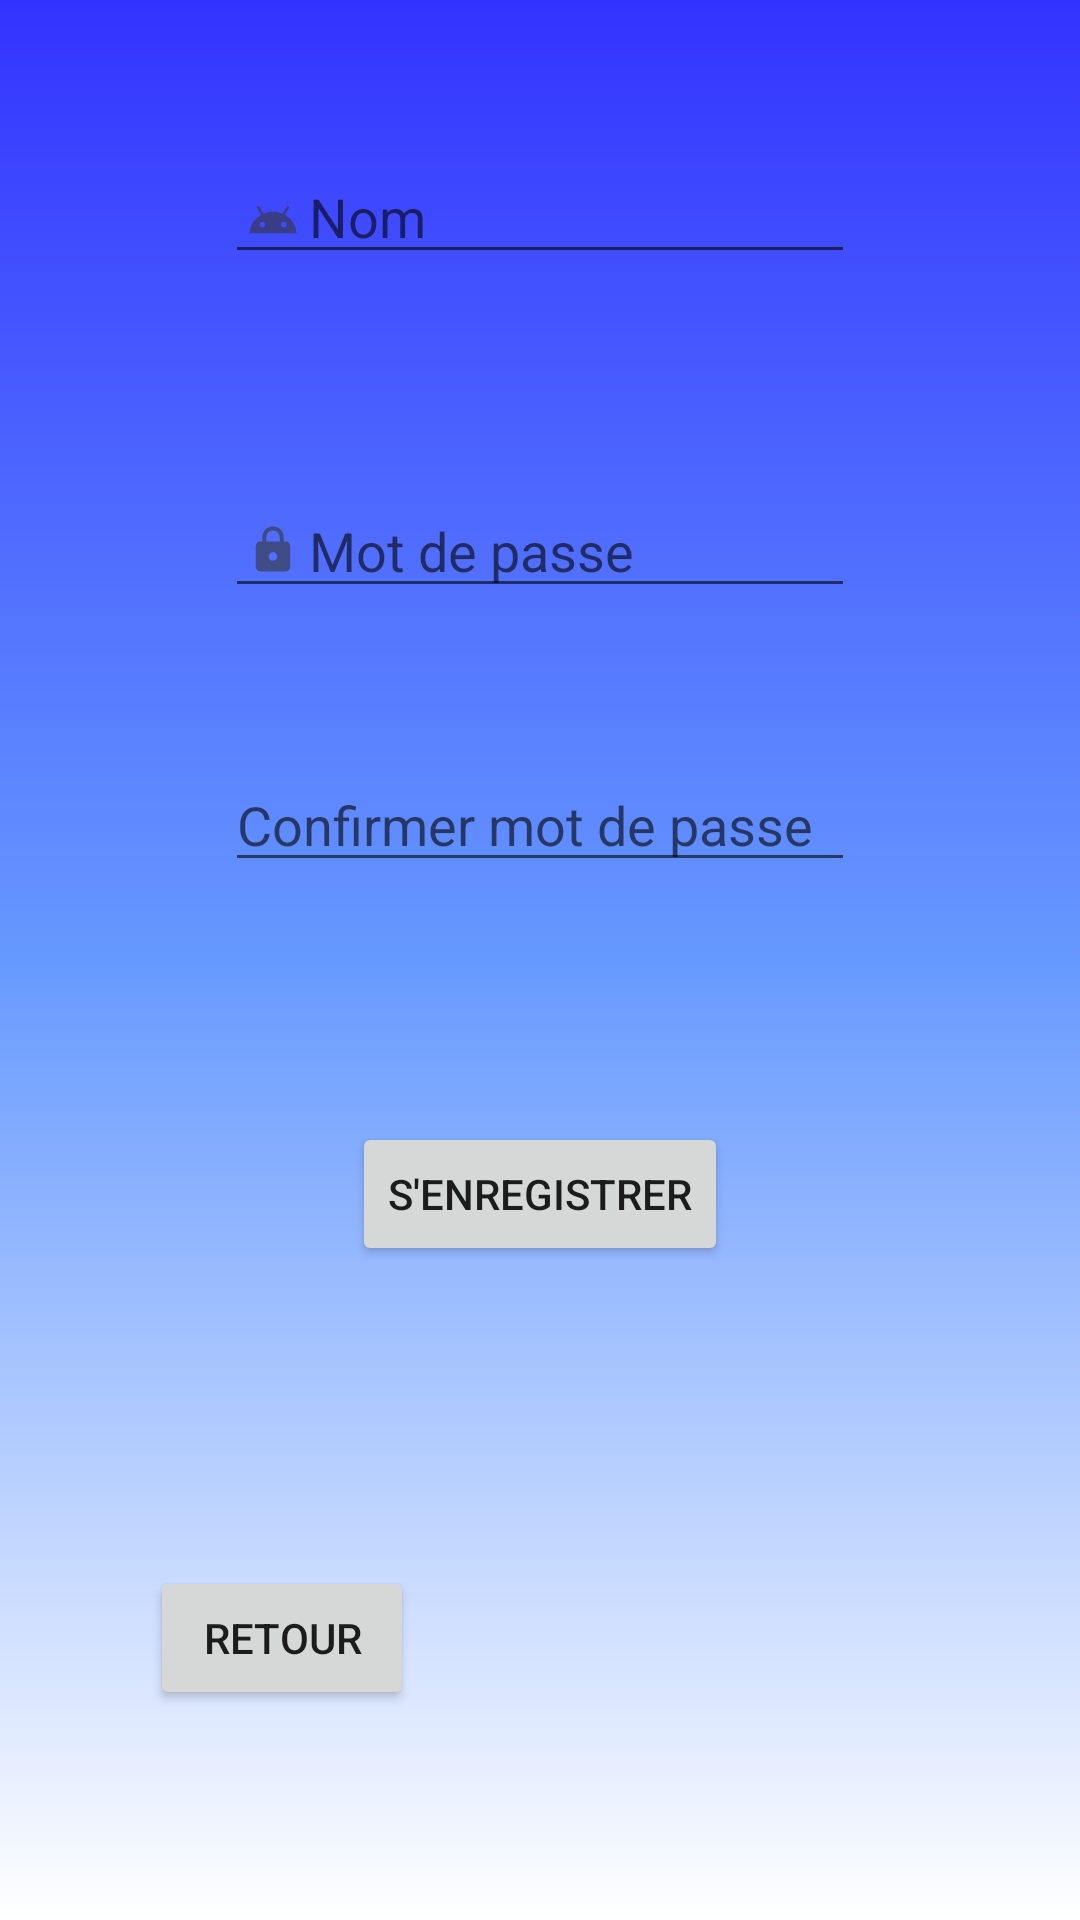

Layout XML and referenced resources for this Android screen:
<!-- AndroidManifest.xml: application theme AppTheme -->
<!-- res/layout/activity_inscription.xml -->
<?xml version="1.0" encoding="utf-8"?>

<RelativeLayout xmlns:android="http://schemas.android.com/apk/res/android"
    xmlns:app="http://schemas.android.com/apk/res-auto"
    xmlns:tools="http://schemas.android.com/tools"
    android:layout_width="match_parent"
    android:layout_height="match_parent"
    android:background="@drawable/back"

    tools:context=".InscriptionActivity">

    <EditText
        android:id="@+id/NomUserIns"
        android:layout_width="wrap_content"
        android:layout_height="wrap_content"
        android:ems="10"
        android:inputType="textPersonName"
        android:hint="@string/nom"
        tools:layout_editor_absoluteX="87dp"
        tools:layout_editor_absoluteY="126dp"
        android:layout_centerHorizontal="true"
        android:layout_margin="50dp"
        android:drawableLeft="@drawable/ic_action_id"
        />

    <EditText
        android:id="@+id/pasw"
        android:layout_width="wrap_content"
        android:layout_height="wrap_content"
        android:ems="10"
        android:hint="@string/mot_de_passe"
        android:inputType="textPassword"
        tools:layout_editor_absoluteX="87dp"
        android:layout_below="@id/NomUserIns"
        tools:layout_editor_absoluteY="331dp"
        android:layout_centerHorizontal="true"
        android:layout_margin="20dp"
        android:drawableLeft="@drawable/ic_action_lock"
        />

    <EditText
        android:id="@+id/repasw"
        android:layout_width="wrap_content"
        android:layout_height="wrap_content"
        android:ems="10"
        android:hint="Confirmer mot de passe"
        tools:layout_editor_absoluteX="80dp"
        tools:layout_editor_absoluteY="231dp"
        android:layout_below="@id/pasw"
        android:inputType="textPassword"
        android:layout_centerHorizontal="true"
        android:layout_margin="30dp"/>

    <Button
        android:id="@+id/buttonValidIn"
        android:layout_width="wrap_content"
        android:layout_height="wrap_content"
        android:text="@string/s_enregistrer"
        tools:layout_editor_absoluteX="151dp"
        tools:layout_editor_absoluteY="492dp"
        android:layout_below="@id/repasw"
        android:layout_centerHorizontal="true"
        android:layout_margin="50dp"/>
    <Button
        android:id="@+id/retourBut"
        android:layout_width="wrap_content"
        android:layout_height="wrap_content"
        android:text="@string/buttonRetour"
        tools:layout_editor_absoluteX="151dp"
        tools:layout_editor_absoluteY="492dp"
        android:layout_below="@id/buttonValidIn"
        android:layout_margin="50dp"/>



</RelativeLayout>
<!-- resources referenced by this layout -->
<resources>
  <!-- drawable back (drawable) -->
  <?xml version="1.0" encoding="utf-8"?>
  
  
      <shape xmlns:android="http://schemas.android.com/apk/res/android"
          android:shape="rectangle">
          <gradient
              android:startColor="#ffffff"
              android:centerColor="#6699ff"
              android:endColor="#3333ff"
              android:angle="90" />
      </shape>
  <!-- drawable ic_action_id (drawable-anydpi) -->
  <vector xmlns:android="http://schemas.android.com/apk/res/android"
      android:width="24dp"
      android:height="24dp"
      android:viewportWidth="24"
      android:viewportHeight="24"
      android:tint="#333333"
      android:alpha="0.6">
    <group android:scaleX="0.71428573"
        android:scaleY="0.71428573"
        android:translateX="3.4285715"
        android:translateY="3.4285715">
        <path
            android:pathData="M17.6,11.48 L19.44,8.3a0.63,0.63 0,0 0,-1.09 -0.63l-1.88,3.24a11.43,11.43 0,0 0,-8.94 0L5.65,7.67a0.63,0.63 0,0 0,-1.09 0.63L6.4,11.48A10.81,10.81 0,0 0,1 20L23,20A10.81,10.81 0,0 0,17.6 11.48ZM7,17.25A1.25,1.25 0,1 1,8.25 16,1.25 1.25,0 0,1 7,17.25ZM17,17.25A1.25,1.25 0,1 1,18.25 16,1.25 1.25,0 0,1 17,17.25Z"
            android:fillColor="#FF000000"/>
    </group>
  </vector>
  <!-- drawable ic_action_lock (drawable-anydpi) -->
  <vector xmlns:android="http://schemas.android.com/apk/res/android"
      android:width="24dp"
      android:height="24dp"
      android:viewportWidth="24"
      android:viewportHeight="24"
      android:tint="#333333"
      android:alpha="0.6">
    <group android:scaleX="0.71428573"
        android:scaleY="0.71428573"
        android:translateX="3.4285715"
        android:translateY="3.4285715">
      <path
          android:fillColor="@android:color/white"
          android:pathData="M18,8h-1L17,6c0,-2.76 -2.24,-5 -5,-5S7,3.24 7,6v2L6,8c-1.1,0 -2,0.9 -2,2v10c0,1.1 0.9,2 2,2h12c1.1,0 2,-0.9 2,-2L20,10c0,-1.1 -0.9,-2 -2,-2zM12,17c-1.1,0 -2,-0.9 -2,-2s0.9,-2 2,-2 2,0.9 2,2 -0.9,2 -2,2zM15.1,8L8.9,8L8.9,6c0,-1.71 1.39,-3.1 3.1,-3.1 1.71,0 3.1,1.39 3.1,3.1v2z"/>
    </group>
  </vector>
  <string name="buttonRetour">Retour</string>
  <string name="mot_de_passe">Mot de passe</string>
  <string name="nom">Nom</string>
  <string name="s_enregistrer">S\'enregistrer</string>
  <style name="AppTheme" parent="Theme.AppCompat.Light.DarkActionBar">
          
          <item name="colorPrimary">@color/colorPrimary</item>
          <item name="colorPrimaryDark">@color/colorPrimaryDark</item>
          <item name="colorAccent">@color/colorAccent</item>
      </style>
  <!-- not gathered from this repository: default colours our renderer supplied (Android Studio template values) -->
  <color name="colorPrimary">#FF6200EE</color>
  <color name="colorPrimaryDark">#FF3700B3</color>
  <color name="colorAccent">#FF03DAC5</color>
</resources>
